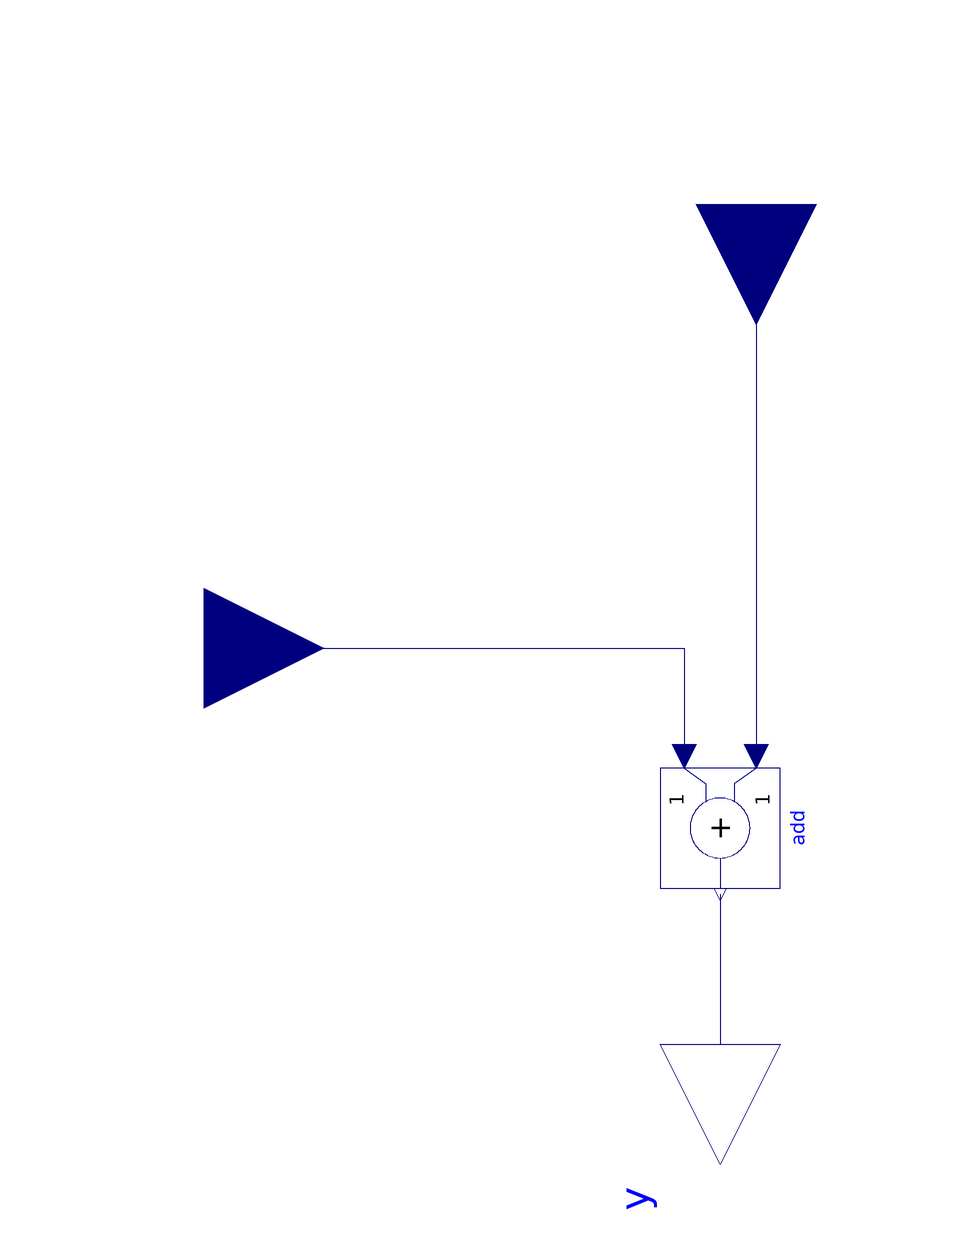

The component connection diagram of the Modelica model below, drawn from its own Placement and Line annotations.

model SimpleAddition "multiplication"
     extends Physiolibraryold.Interfaces.BaseFactorIcon;
     Physiolibraryold.Interfaces.RealInput_ u annotation (Placement(
            transformation(extent={{-106,-14},{-66,26}}), iconTransformation(
              extent={{-108,-10},{-88,10}})));
      Real effect;
      Modelica.Blocks.Math.Add add annotation (Placement(transformation(
            extent={{-10,-10},{10,10}},
            rotation=270,
            origin={0,-24})));
    equation
      effect = u;
      connect(add.y, y) annotation (Line(
          points={{-2.02067e-015,-35},{-2.02067e-015,-44.5},{0,-44.5},{0,-60}},
          color={0,0,127},
          smooth=Smooth.None));
      connect(u, add.u2) annotation (Line(
          points={{-86,6},{-6,6},{-6,-12}},
          color={0,0,127},
          smooth=Smooth.None));
      connect(yBase, add.u1) annotation (Line(
          points={{6,80},{6,34},{6,-12},{6,-12}},
          color={0,0,127},
          smooth=Smooth.None));
      annotation (Diagram(coordinateSystem(preserveAspectRatio=true, extent={{-100,
                -100},{100,100}}), graphics), Documentation(revisions="<html>
<p><i>2009-2010</i></p>
<p>Marek Matejak, Charles University, Prague, Czech Republic </p>
</html>",
        info="<html>
<p><h4>y = yBase * u</h4></p>
</html>"),
        Icon(graphics={
            Ellipse(
              extent={{-102,28},{-82,8}},
              lineColor={255,255,170},
              fillColor={255,255,170},
              fillPattern=FillPattern.Solid), Text(
              extent={{-114,40},{-70,-6}},
              lineColor={0,0,0},
              textString="+")}));
    end SimpleAddition;